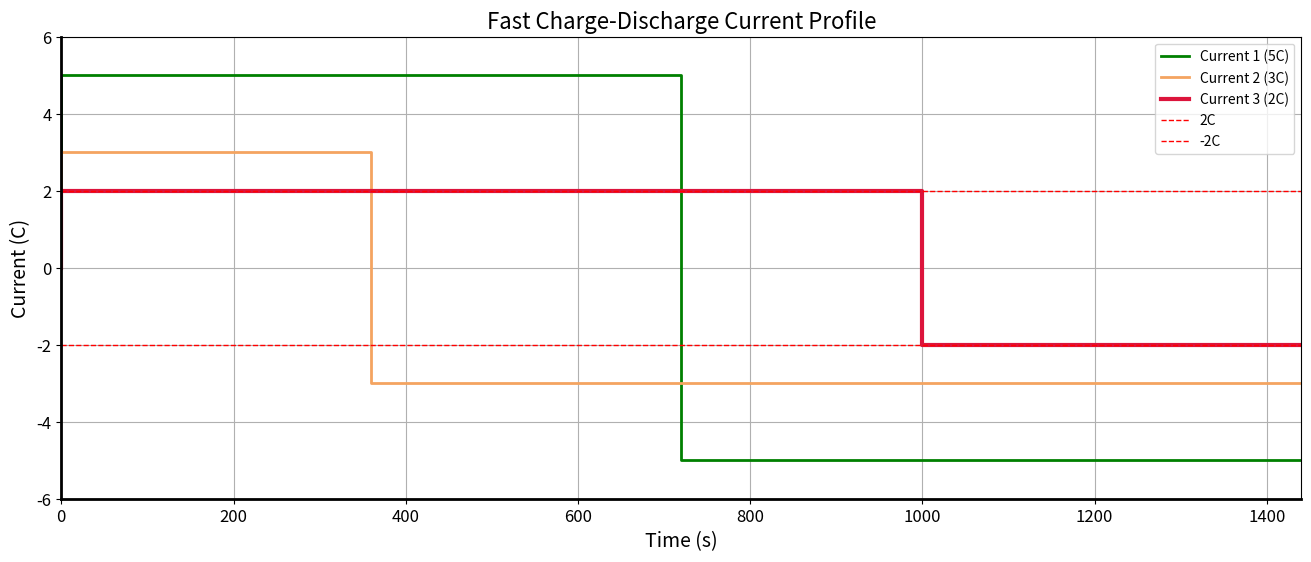

This chart was generated by the following Python code:
import matplotlib.pyplot as plt

# 定义时间点和电流值
time = [0, 0, 360,360,720, 720,1000,1000, 1440]  # 时间点 (秒)
current1 = [0, 5, 5,5,5, -5, -5,-5,-5]    # 第一条电流值 (单位：C)
current2 = [0, 3, 3,-3,-3, -3,-3,-3, -3]    # 第二条电流值 (单位：C)
current3 = [0,2,2, 2, 2, 2, 2,-2,-2]    # 第三条电流值 (单位：C)

# 绘制阶梯图
plt.step(time, current1, where='post', color='g', linewidth=2, label='Current 1 (5C)')
plt.step(time, current2, where='post', color='sandybrown', linewidth=2, label='Current 2 (3C)')
plt.step(time, current3, where='post', color='crimson', linewidth=3, label='Current 3 (2C)')

# 设置图形属性
plt.xlabel('Time (s)', fontsize=14)  # x轴标签，增大字体
plt.ylabel('Current (C)', fontsize=14)  # y轴标签，增大字体
plt.title('Fast Charge-Discharge Current Profile', fontsize=16)  # 图标题，增大字体
plt.xlim(0, 1440)               # x轴范围
plt.ylim(-6, 6)                 # y轴范围

# 增强x轴和y轴显示效果
plt.gca().spines['bottom'].set_linewidth(2)  # 加粗x轴线条
plt.gca().spines['left'].set_linewidth(2)    # 加粗y轴线条
plt.xticks(fontsize=12)                      # 增大x轴刻度字体
plt.yticks(fontsize=12)                      # 增大y轴刻度字体

# 添加2C和-2C的虚线
plt.axhline(y=2, color='r', linestyle='--', linewidth=1, label='2C')
plt.axhline(y=-2, color='r', linestyle='--', linewidth=1, label='-2C')

# 添加网格线和图例
plt.grid(True)
plt.legend()

plt.gcf().set_size_inches(16, 6) 

# 显示图形
plt.show()
